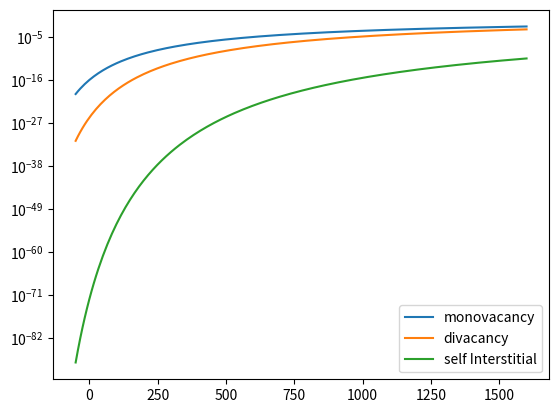

This chart was generated by the following Python code:
#!/home/<user>/anaconda3/bin/python3
from numpy import exp, cos, arccos, sin, arctan, tan, pi, sqrt; from numpy import array as ary; import numpy as np; tau = 2*pi
import matplotlib.pyplot as plt
from scipy.constants import *

k_B = k*Avogadro/(1000* calorie)
def T(temp):
	return convert_temperature(temp, "C","K")
Temp_range = np.linspace(-50, 1600, 200)

mono = exp(-20/(k_B*T(Temp_range)))
di = 12/2 * exp(-(40-7)/(k_B*T(Temp_range)))
selfInterstitial = exp(-90/(k_B*T(Temp_range)))

plt.semilogy(Temp_range,mono, label="monovacancy")
plt.semilogy(Temp_range,di, label="divacancy")
plt.semilogy(Temp_range,selfInterstitial, label="self Interstitial")
plt.legend()
plt.show()